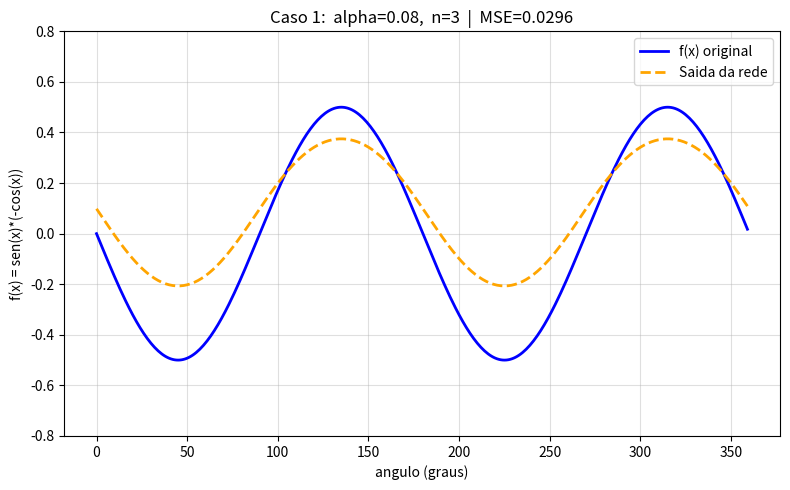
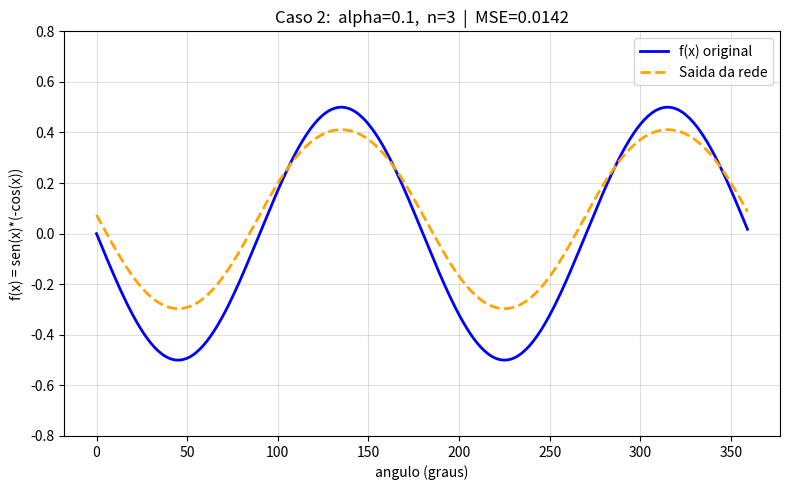
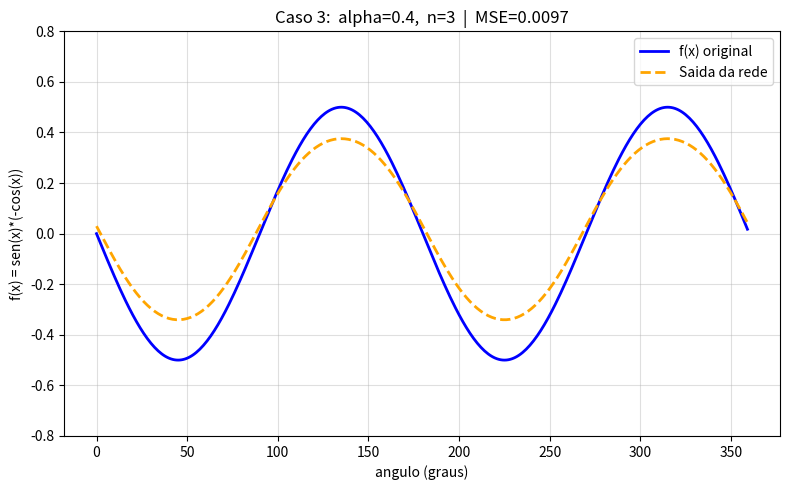
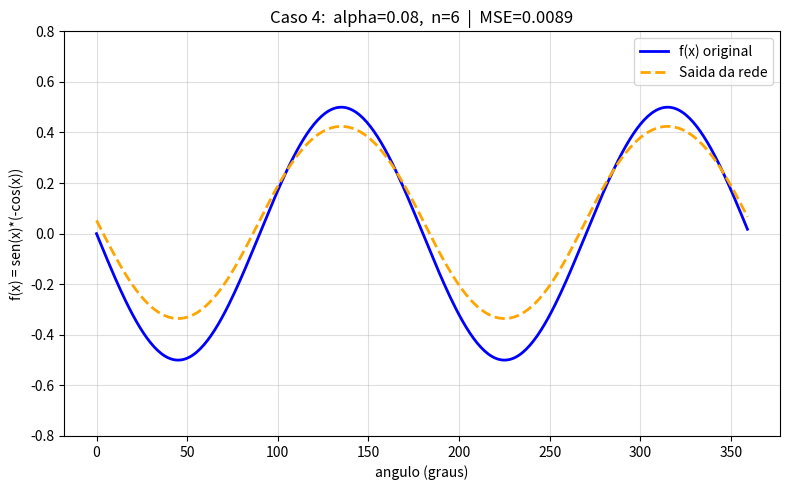
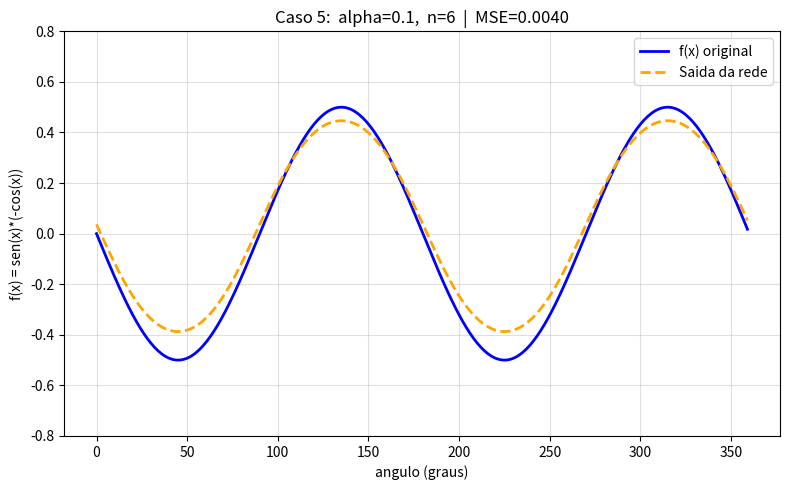
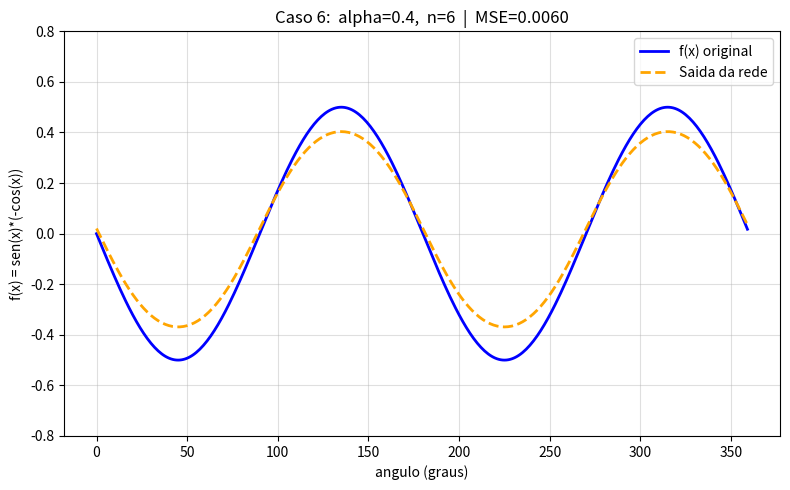
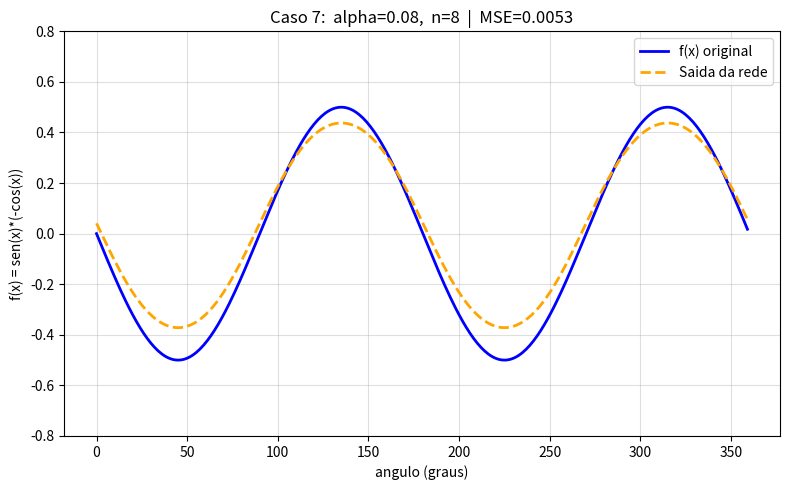
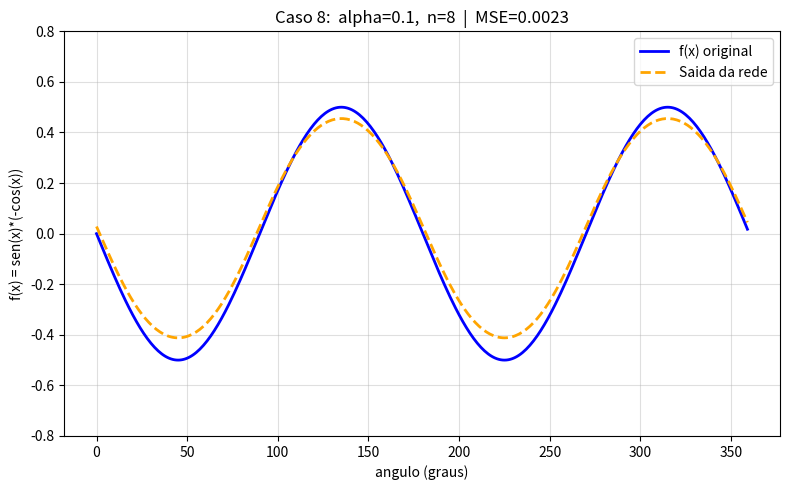
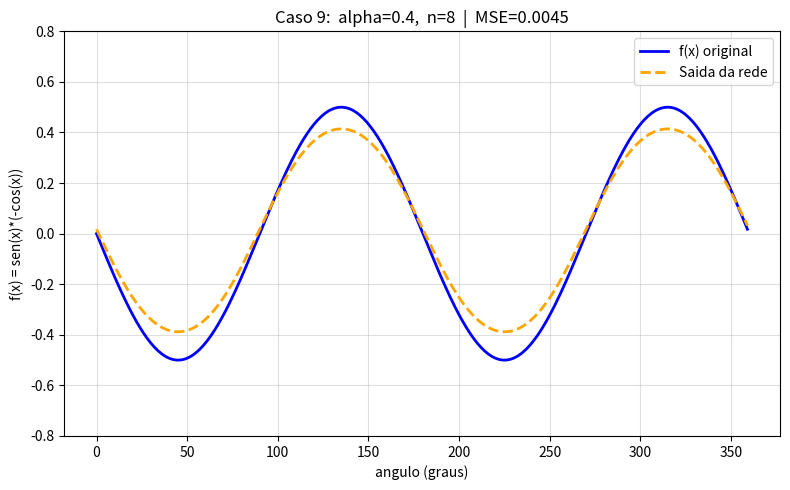
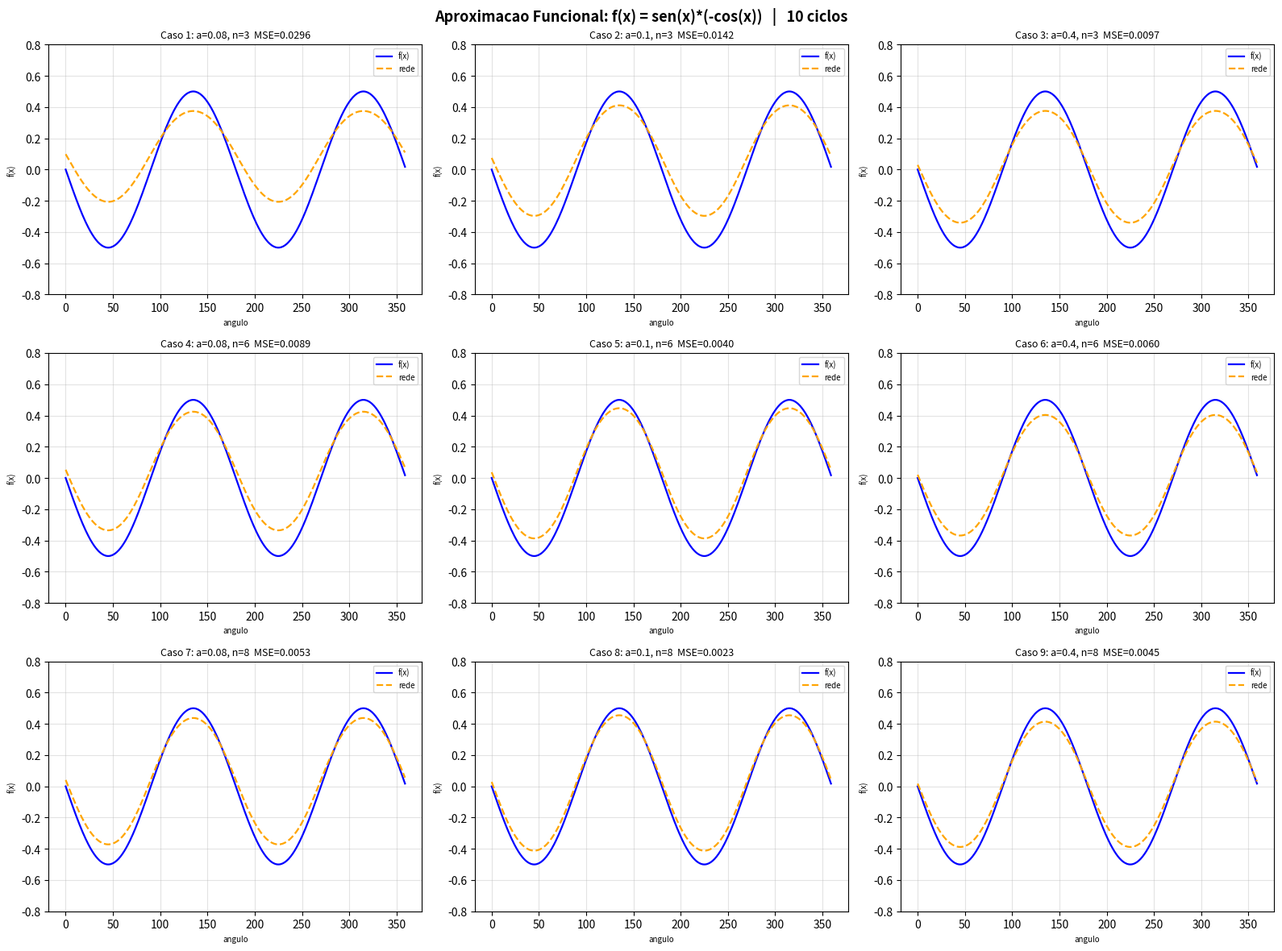

Python code for these plots, in order:
import matplotlib
matplotlib.use('Agg')          # salva em arquivo sem abrir janela
import matplotlib.pyplot as plt
import numpy as np
import math
import random
import os

# ─── Funcoes da rede neural ──────────────────────────────────────────────────

def sigmoid(t):
    return (2 / (1 + math.exp(-t))) - 1

def dot(v, w):
    return sum(vi * wi for vi, wi in zip(v, w))

def neuronio_MCP(pesos, entradas):
    return sigmoid(dot(pesos, entradas))

def feed_forward(rede_neural, vetor_entrada):
    vetor_saida = []
    for ponteiro in rede_neural:
        entrada_com_bias = vetor_entrada + [1]
        saida = [neuronio_MCP(neuronio, entrada_com_bias) for neuronio in ponteiro]
        vetor_saida.append(saida)
        vetor_entrada = saida
    return vetor_saida

def backpropagation(rede_neural, vetor_entrada, vetor_saida_desejada, alpha):
    saidas_intermediarias, saidas_neuronios = feed_forward(rede_neural, vetor_entrada)

    deltas_saida = [
        (0.5 * (1 + s) * (1 - s)) * (s - vetor_saida_desejada[i]) * alpha
        for i, s in enumerate(saidas_neuronios)
    ]

    for i, neuronio_saida in enumerate(rede_neural[-1]):
        for j, si in enumerate(saidas_intermediarias + [1]):
            neuronio_saida[j] -= deltas_saida[i] * si

    deltas_intermediarios = [
        0.5 * alpha * (1 + si) * (1 - si) *
        dot(deltas_saida, [n[i] for n in rede_neural[-1]])
        for i, si in enumerate(saidas_intermediarias)
    ]

    for i, neuronio_intermediario in enumerate(rede_neural[0]):
        for j, inp in enumerate(vetor_entrada + [1]):
            neuronio_intermediario[j] -= deltas_intermediarios[i] * inp

def funcao(x):
    val = math.sin(math.pi / 180 * x) * (-math.cos(math.pi / 180 * x))
    return [[val]]

def predict(entrada_teste, rede_neural):
    return feed_forward(rede_neural, entrada_teste)[-1]

# ─── Parametros ──────────────────────────────────────────────────────────────
CICLOS = 10           # ciclos fixos de treinamento
                      # 10 ciclos evidenciam as diferencas entre alpha e n;
                      # a funcao f(x)=-sin(2x)/2 converge muito rapidamente.
alphas       = [0.08, 0.1, 0.4]
neuronios_list = [3, 6, 8]

os.makedirs('graficos', exist_ok=True)

t = np.arange(0, 360, 1)
entrada_plot = []
for x in range(360):
    entrada_plot += funcao(x)[0]

# ─── Coleta de resultados ────────────────────────────────────────────────────
resultados = []   # (caso, alpha, n, mse, saida_rede)

caso = 1
for n_neuronios in neuronios_list:
    for alpha in alphas:

        random.seed(0)   # mesmo seed para o mesmo n -> isola o efeito de alpha
        camada_oculta = [
            [random.uniform(-0.5, 0.5) for _ in range(2)]
            for _ in range(n_neuronios)
        ]
        camada_saida = [
            [random.uniform(-0.5, 0.5) for _ in range(n_neuronios + 1)]
            for _ in range(1)
        ]
        rede_neural = [camada_oculta, camada_saida]

        for _ in range(CICLOS):
            for x in range(360):
                e = funcao(x)
                for ve, vs in zip(e, e):
                    backpropagation(rede_neural, ve, vs, alpha)

        saida_rede = []
        for x in range(360):
            e = funcao(x)
            for ve, vt in zip(e, e):
                saida_rede.extend(predict(vt, rede_neural))

        mse = sum((r - f) ** 2 for r, f in zip(saida_rede, entrada_plot)) / 360
        resultados.append((caso, alpha, n_neuronios, mse, saida_rede))
        print(f"Caso {caso} | alpha={alpha}  n={n_neuronios}  MSE={mse:.5f}")
        caso += 1

# ─── Graficos individuais ────────────────────────────────────────────────────
titulos = [
    f'Caso {c}: alpha={a}, n={n}  (MSE={mse:.4f})'
    for c, a, n, mse, _ in resultados
]

for (c, a, n, mse, saida_rede) in resultados:
    fig, ax = plt.subplots(figsize=(8, 5))
    ax.plot(t, entrada_plot, color='blue',   linewidth=2,   label='f(x) original')
    ax.plot(t, saida_rede,   color='orange', linewidth=2,
            linestyle='--', label='Saida da rede')
    ax.set_title(f'Caso {c}:  alpha={a},  n={n}  |  MSE={mse:.4f}', fontsize=12)
    ax.set_xlabel('angulo (graus)')
    ax.set_ylabel('f(x) = sen(x)*(-cos(x))')
    ax.set_ylim(-0.8, 0.8)
    ax.grid(True, alpha=0.4)
    ax.legend()
    plt.tight_layout()
    plt.savefig(f'graficos/caso_{c:02d}_alpha{str(a).replace(".","")}_n{n}.png',
                dpi=150, bbox_inches='tight')
    plt.close()
    print(f"  -> graficos/caso_{c:02d} salvo")

# ─── Painel geral 3x3 ────────────────────────────────────────────────────────
fig, axes = plt.subplots(3, 3, figsize=(16, 12))
fig.suptitle(
    f'Aproximacao Funcional: f(x) = sen(x)*(-cos(x))   |   {CICLOS} ciclos',
    fontsize=13, fontweight='bold'
)

for idx, (c, a, n, mse, saida_rede) in enumerate(resultados):
    ax = axes[idx // 3][idx % 3]
    ax.plot(t, entrada_plot, color='blue',   linewidth=1.6, label='f(x)')
    ax.plot(t, saida_rede,   color='orange', linewidth=1.6,
            linestyle='--', label='rede')
    ax.set_title(f'Caso {c}: a={a}, n={n}  MSE={mse:.4f}', fontsize=9)
    ax.set_xlabel('angulo', fontsize=7)
    ax.set_ylabel('f(x)', fontsize=7)
    ax.set_ylim(-0.8, 0.8)
    ax.grid(True, alpha=0.35)
    ax.legend(fontsize=7)

plt.tight_layout()
plt.savefig('graficos/painel_geral.png', dpi=150, bbox_inches='tight')
plt.close()

print(f"\nPainel geral salvo em graficos/painel_geral.png")
print(f"Ciclos de treinamento: {CICLOS}")
